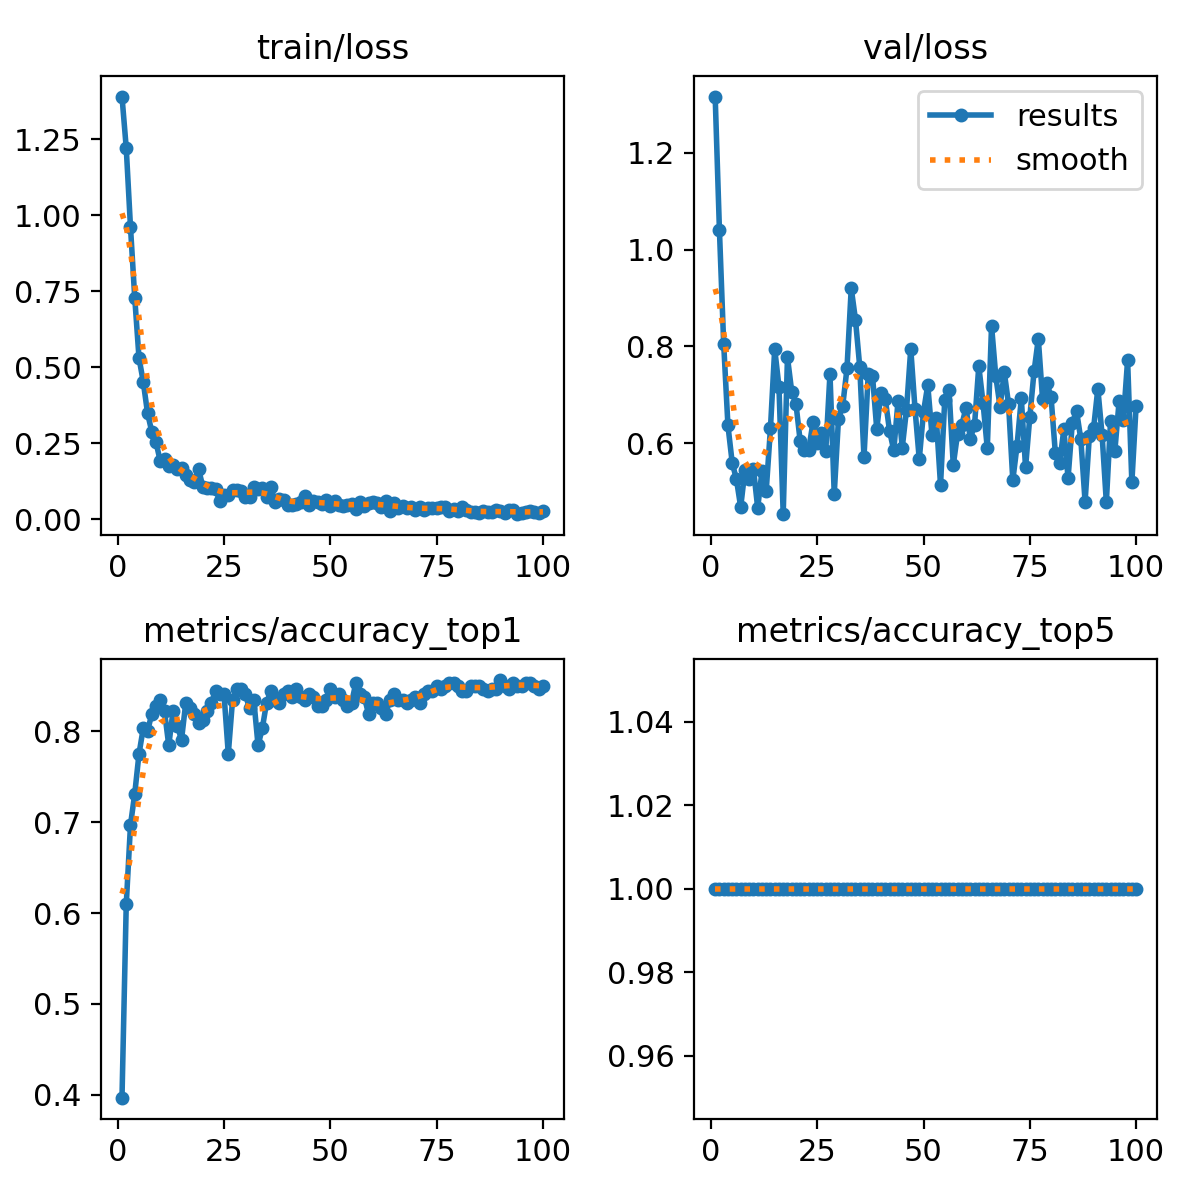

Data behind this chart, as committed beside it:
epoch, time, train/loss, metrics/accuracy_top1, metrics/accuracy_top5, val/loss, lr/pg0, lr/pg1, lr/pg2
1, 2.403, 1.391, 0.3969, 1, 1.316, 8.75e-05, 8.75e-05, 8.75e-05
2, 3.293, 1.222, 0.6094, 1, 1.04, 0.0001856, 0.0001856, 0.0001856
3, 4.415, 0.9611, 0.6969, 1, 0.8054, 0.0002818, 0.0002818, 0.0002818
4, 5.37, 0.7286, 0.7312, 1, 0.6367, 0.000376, 0.000376, 0.000376
5, 6.41, 0.531, 0.775, 1, 0.5601, 0.0004682, 0.0004682, 0.0004682
6, 7.158, 0.4526, 0.8031, 1, 0.5254, 0.0005584, 0.0005584, 0.0005584
7, 8.23, 0.35, 0.8, 1, 0.4683, 0.0006467, 0.0006467, 0.0006467
8, 9.086, 0.2883, 0.8187, 1, 0.544, 0.0007329, 0.0007329, 0.0007329
9, 10.08, 0.2535, 0.8281, 1, 0.5254, 0.0008172, 0.0008172, 0.0008172
10, 10.91, 0.1908, 0.8344, 1, 0.5469, 0.0008995, 0.0008995, 0.0008995
11, 11.94, 0.1978, 0.8219, 1, 0.4664, 0.0009798, 0.0009798, 0.0009798
12, 13.04, 0.175, 0.7844, 1, 0.5416, 0.001058, 0.001058, 0.001058
13, 14.01, 0.1781, 0.8219, 1, 0.5015, 0.001102, 0.001102, 0.001102
14, 14.9, 0.1646, 0.8063, 1, 0.6306, 0.001089, 0.001089, 0.001089
15, 15.96, 0.1693, 0.7906, 1, 0.7949, 0.001077, 0.001077, 0.001077
16, 17.15, 0.1471, 0.8313, 1, 0.7168, 0.001064, 0.001064, 0.001064
17, 18.03, 0.1301, 0.825, 1, 0.4535, 0.001052, 0.001052, 0.001052
18, 19.08, 0.1231, 0.8187, 1, 0.7773, 0.00104, 0.00104, 0.00104
19, 20.19, 0.1661, 0.8094, 1, 0.7068, 0.001027, 0.001027, 0.001027
20, 21.1, 0.1072, 0.8125, 1, 0.6812, 0.001015, 0.001015, 0.001015
21, 22.03, 0.1012, 0.8219, 1, 0.6038, 0.001002, 0.001002, 0.001002
22, 22.96, 0.1042, 0.8313, 1, 0.5857, 0.0009901, 0.0009901, 0.0009901
23, 23.88, 0.1002, 0.8438, 1, 0.5864, 0.0009778, 0.0009778, 0.0009778
24, 24.95, 0.05912, 0.8406, 1, 0.6433, 0.0009654, 0.0009654, 0.0009654
25, 26.04, 0.07901, 0.8406, 1, 0.6013, 0.000953, 0.000953, 0.000953
26, 26.82, 0.07935, 0.775, 1, 0.622, 0.0009406, 0.0009406, 0.0009406
27, 27.81, 0.09489, 0.8344, 1, 0.583, 0.0009283, 0.0009283, 0.0009283
28, 28.92, 0.0971, 0.8469, 1, 0.7434, 0.0009159, 0.0009159, 0.0009159
29, 29.8, 0.09373, 0.8469, 1, 0.4952, 0.0009035, 0.0009035, 0.0009035
30, 30.65, 0.07256, 0.8406, 1, 0.6502, 0.0008911, 0.0008911, 0.0008911
31, 31.72, 0.07205, 0.825, 1, 0.6777, 0.0008787, 0.0008787, 0.0008787
32, 32.73, 0.1062, 0.8344, 1, 0.7544, 0.0008664, 0.0008664, 0.0008664
33, 33.61, 0.1011, 0.7844, 1, 0.9199, 0.000854, 0.000854, 0.000854
34, 34.69, 0.1045, 0.8031, 1, 0.855, 0.0008416, 0.0008416, 0.0008416
35, 35.63, 0.07471, 0.8313, 1, 0.7578, 0.0008293, 0.0008293, 0.0008293
36, 36.62, 0.1061, 0.8438, 1, 0.5713, 0.0008169, 0.0008169, 0.0008169
37, 37.61, 0.05594, 0.8344, 1, 0.7434, 0.0008045, 0.0008045, 0.0008045
38, 38.47, 0.0677, 0.8313, 1, 0.7395, 0.0007921, 0.0007921, 0.0007921
39, 39.41, 0.06345, 0.8406, 1, 0.6294, 0.0007797, 0.0007797, 0.0007797
40, 40.38, 0.04843, 0.8438, 1, 0.7029, 0.0007674, 0.0007674, 0.0007674
41, 41.27, 0.0485, 0.8375, 1, 0.6921, 0.000755, 0.000755, 0.000755
42, 42.26, 0.04856, 0.8469, 1, 0.626, 0.0007426, 0.0007426, 0.0007426
43, 43.34, 0.05579, 0.8375, 1, 0.5852, 0.0007302, 0.0007302, 0.0007302
44, 44.52, 0.0749, 0.8344, 1, 0.6863, 0.0007179, 0.0007179, 0.0007179
45, 45.42, 0.0481, 0.8406, 1, 0.5911, 0.0007055, 0.0007055, 0.0007055
46, 46.38, 0.0587, 0.8375, 1, 0.6694, 0.0006931, 0.0006931, 0.0006931
47, 47.31, 0.05629, 0.8281, 1, 0.7949, 0.0006808, 0.0006808, 0.0006808
48, 48.19, 0.0495, 0.8281, 1, 0.6709, 0.0006684, 0.0006684, 0.0006684
49, 49.28, 0.06303, 0.8344, 1, 0.5668, 0.000656, 0.000656, 0.000656
50, 50.19, 0.04483, 0.8469, 1, 0.665, 0.0006436, 0.0006436, 0.0006436
51, 51.15, 0.05952, 0.8375, 1, 0.72, 0.0006312, 0.0006312, 0.0006312
52, 52.15, 0.04529, 0.8406, 1, 0.6165, 0.0006189, 0.0006189, 0.0006189
53, 53.14, 0.04265, 0.8344, 1, 0.6519, 0.0006065, 0.0006065, 0.0006065
54, 54.05, 0.0476, 0.8281, 1, 0.5138, 0.0005941, 0.0005941, 0.0005941
55, 54.96, 0.05074, 0.8313, 1, 0.6902, 0.0005818, 0.0005818, 0.0005818
56, 55.92, 0.03528, 0.8531, 1, 0.7092, 0.0005694, 0.0005694, 0.0005694
57, 56.88, 0.05574, 0.8406, 1, 0.5552, 0.000557, 0.000557, 0.000557
58, 57.79, 0.04503, 0.8375, 1, 0.6194, 0.0005446, 0.0005446, 0.0005446
59, 58.87, 0.05286, 0.8187, 1, 0.6374, 0.0005322, 0.0005322, 0.0005322
60, 59.83, 0.0559, 0.8313, 1, 0.6736, 0.0005199, 0.0005199, 0.0005199
... 40 more rows
